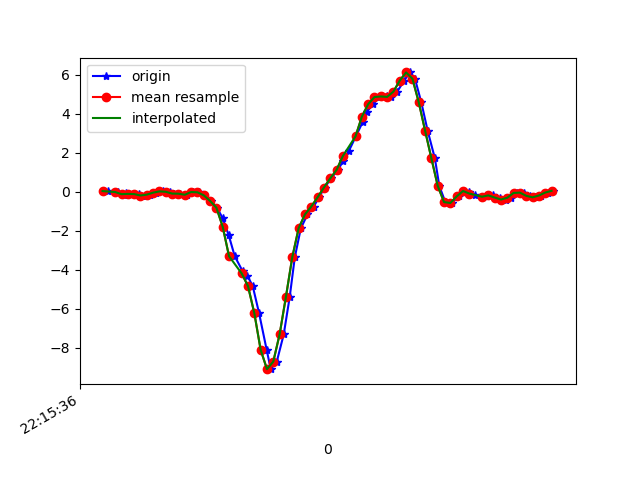

Values plotted in this chart, from the file beside it:
1617747336478, 442973175742867, 0.04711736, 0.21815659, -0.00234646
1617747336508, 442973194760819, -0.002974, -0.2656, 0.02698
1617747336527, 442973213778787, -0.1545, 0.05444, -0.03289
1617747336535, 442973232796723, -0.07017, 0.151, 0.009871
1617747336555, 442973251839459, -0.09705, -0.2876, -0.02312
1617747336574, 442973270890883, -0.108, 0.2426, -0.03533
1617747336599, 442973289911987, -0.1801, -0.02863, 0.01476
1617747336611, 442973308933107, -0.1349, -0.1398, 0.01109
1617747336630, 442973327979027, -0.03352, 0.08254, -0.003568
1617747336652, 442973347000115, 0.03123, -0.0213, 0.0453
1617747336674, 442973366021235, 0.01047, -0.3756, 0.03553
1617747336687, 442973385053299, -0.08239, 0.2133, -0.03289
1617747336706, 442973404099923, -0.08727, 0.1058, 0.007427
1617747336726, 442973423121747, -0.1423, -0.1471, -0.01212
1617747336747, 442973442143571, -0.001752, -0.1532, -0.03778
1617747336764, 442973461190195, -0.01519, 0.118, -0.02434
1617747336782, 442973480220787, -0.1691, -0.2559, 0.03919
1617747336802, 442973499267859, -0.4575, -0.2547, 0.01109
1617747336822, 442973518290131, -0.8032, 0.1925, 0.06118
1617747336840, 442973537312435, -1.347, 0.1192, 0.1455
1617747336859, 442973556334675, -2.216, -0.09461, 0.3055
1617747336878, 442973575380691, -3.293, -0.4, 0.5328
1617747336903, 442973594402963, -4.062, -0.7617, 0.6647
1617747336918, 442973613450003, -4.292, -1.065, 0.8272
1617747336935, 442973632472211, -4.828, -1.418, 1.085
1617747336955, 442973651494355, -6.215, -2.124, 1.219
1617747336979, 442973670541395, -8.093, -3.032, 1.179
1617747336992, 442973689555219, -9.087, -4, 0.8797
1617747337011, 442973708577107, -8.698, -4.767, 0.5218
1617747337033, 442973727623827, -7.302, -5.204, 0.02942
1617747337052, 442973746645779, -5.372, -5.277, -0.3713
1617747337068, 442973765692499, -3.347, -4.967, -0.5252
1617747337087, 442973784661203, -1.867, -4.44, -0.5595
1617747337108, 442973803681427, -1.151, -4, -0.6315
1617747337128, 442973822726419, -0.7495, -3.635, -0.5827
1617747337144, 442973841746643, -0.2754, -3.264, -0.4214
1617747337163, 442973860766803, 0.2267, -2.691, -0.2821
1617747337182, 442973879829203, 0.6959, -1.889, -0.3017
1617747337205, 442973898849875, 1.127, -1.027, -0.2895
1617747337220, 442973917895379, 1.582, -0.2693, -0.2308
1617747337239, 442973936916115, 2.105, 0.421, -0.1355
1617747337261, 442973955961619, 2.852, 1.07, -0.1123
1617747337283, 442973974986323, 3.597, 1.69, -0.2003
1617747337296, 442973994031955, 4.119, 2.173, -0.4153
1617747337316, 442974013186803, 4.502, 2.484, -0.5863
1617747337335, 442974032207603, 4.871, 2.74, -0.8026
1617747337359, 442974051253235, 4.899, 3.002, -1.038
1617747337372, 442974070274035, 4.877, 3.005, -1.317
1617747337392, 442974089253235, 5.149, 3.005, -1.584
1617747337414, 442974108272435, 5.715, 2.935, -1.907
1617747337432, 442974127316531, 6.131, 2.851, -2.105
1617747337448, 442974146335795, 5.809, 2.668, -2.194
1617747337468, 442974165379763, 4.603, 2.284, -2.111
1617747337488, 442974184405683, 3.15, 1.937, -1.966
1617747337511, 442974203449907, 1.725, 1.597, -1.702
1617747337525, 442974222469171, 0.3122, 1.167, -1.49
1617747337544, 442974241513267, -0.5185, 0.829, -1.233
1617747337564, 442974260532787, -0.5637, 0.6995, -0.9504
1617747337588, 442974279563955, -0.2278, 0.6213, -0.7537
1617747337601, 442974298583091, 0.04834, 0.5566, -0.6425
1617747337620, 442974317627059, 0.009244, 0.4527, -0.5436
... 14 more rows
